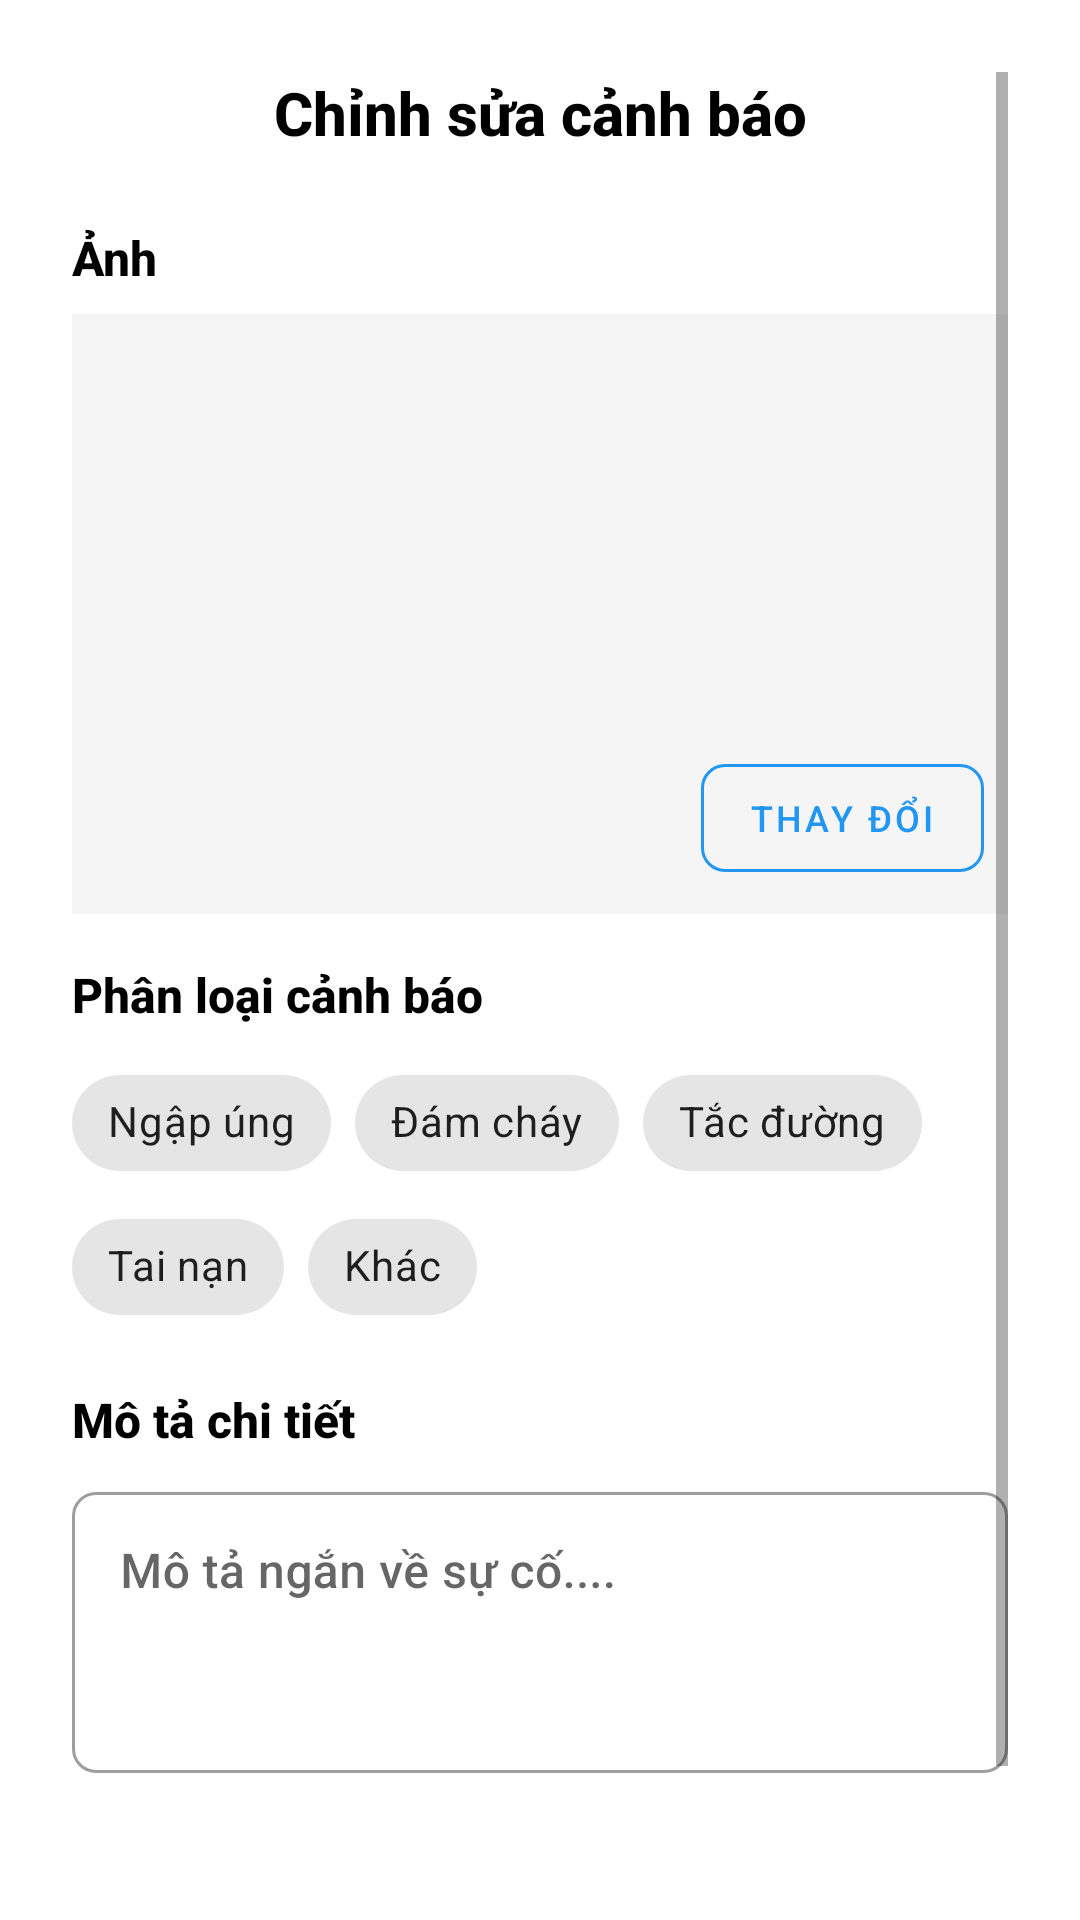

Reconstruct the res/layout file that produces this screen, plus the resources it refers to.
<!-- AndroidManifest.xml: application theme Theme.CommunityAlert -->
<!-- res/layout/dialog_edit_alert.xml -->
<?xml version="1.0" encoding="utf-8"?>
<ScrollView xmlns:android="http://schemas.android.com/apk/res/android"
    xmlns:app="http://schemas.android.com/apk/res-auto"
    xmlns:tools="http://schemas.android.com/tools"
    android:layout_width="match_parent"
    android:layout_height="wrap_content"
    android:background="@android:color/white"
    android:padding="24dp">

    <LinearLayout
        android:layout_width="match_parent"
        android:layout_height="wrap_content"
        android:orientation="vertical">

        <TextView
            android:layout_width="match_parent"
            android:layout_height="wrap_content"
            android:text="Chỉnh sửa cảnh báo"
            android:textSize="20sp"
            android:textStyle="bold"
            android:textColor="@android:color/black"
            android:gravity="center"
            android:layout_marginBottom="24dp" />

        <TextView
            android:layout_width="wrap_content"
            android:layout_height="wrap_content"
            android:text="Ảnh"
            android:textSize="16sp"
            android:textStyle="bold"
            android:textColor="@color/black"
            android:layout_marginBottom="8dp" />

        <FrameLayout
            android:layout_width="match_parent"
            android:layout_height="200dp"
            android:layout_marginBottom="16dp">

            <ImageView
                android:id="@+id/img_current_photo"
                android:layout_width="match_parent"
                android:layout_height="match_parent"
                android:scaleType="centerCrop"
                android:background="@color/grey_light"
                tools:srcCompat="@tools:sample/backgrounds/scenic" />

            <com.google.android.material.button.MaterialButton
                android:id="@+id/btn_change_photo"
                style="@style/Widget.MaterialComponents.Button.OutlinedButton"
                android:layout_width="wrap_content"
                android:layout_height="wrap_content"
                android:layout_gravity="bottom|end"
                android:layout_margin="8dp"
                android:text="Thay đổi"
                android:textSize="12sp"
                app:cornerRadius="8dp"
                app:strokeColor="?attr/colorPrimary"
                android:textColor="?attr/colorPrimary"/>
        </FrameLayout>

        <TextView
            android:layout_width="wrap_content"
            android:layout_height="wrap_content"
            android:text="Phân loại cảnh báo"
            android:textSize="16sp"
            android:textStyle="bold"
            android:textColor="@color/black"
            android:layout_marginBottom="8dp" />

        <com.google.android.material.chip.ChipGroup
            android:id="@+id/chip_group_category"
            android:layout_width="match_parent"
            android:layout_height="wrap_content"
            android:layout_marginBottom="16dp"
            app:singleSelection="true"
            app:selectionRequired="true">

            <com.google.android.material.chip.Chip
                android:id="@+id/chip_flood"
                android:layout_width="wrap_content"
                android:layout_height="wrap_content"
                android:text="Ngập úng"
                style="@style/Widget.MaterialComponents.Chip.Choice" />

            <com.google.android.material.chip.Chip
                android:id="@+id/chip_fire"
                android:layout_width="wrap_content"
                android:layout_height="wrap_content"
                android:text="Đám cháy"
                style="@style/Widget.MaterialComponents.Chip.Choice" />

            <com.google.android.material.chip.Chip
                android:id="@+id/chip_traffic"
                android:layout_width="wrap_content"
                android:layout_height="wrap_content"
                android:text="Tắc đường"
                style="@style/Widget.MaterialComponents.Chip.Choice" />

            <com.google.android.material.chip.Chip
                android:id="@+id/chip_accident"
                android:layout_width="wrap_content"
                android:layout_height="wrap_content"
                android:text="Tai nạn"
                style="@style/Widget.MaterialComponents.Chip.Choice" />

            <com.google.android.material.chip.Chip
                android:id="@+id/chip_other"
                android:layout_width="wrap_content"
                android:layout_height="wrap_content"
                android:text="Khác"
                style="@style/Widget.MaterialComponents.Chip.Choice" />
        </com.google.android.material.chip.ChipGroup>

        <TextView
            android:layout_width="wrap_content"
            android:layout_height="wrap_content"
            android:text="Mô tả chi tiết"
            android:textSize="16sp"
            android:textStyle="bold"
            android:textColor="@color/black"
            android:layout_marginBottom="8dp" />

        <com.google.android.material.textfield.TextInputLayout
            android:layout_width="match_parent"
            android:layout_height="wrap_content"
            android:layout_marginBottom="24dp"
            style="@style/Widget.MaterialComponents.TextInputLayout.OutlinedBox"
            android:hint="Mô tả ngắn về sự cố...."
            app:boxCornerRadiusBottomEnd="8dp"
            app:boxCornerRadiusBottomStart="8dp"
            app:boxCornerRadiusTopEnd="8dp"
            app:boxCornerRadiusTopStart="8dp">

            <com.google.android.material.textfield.TextInputEditText
                android:id="@+id/et_description"
                android:layout_width="match_parent"
                android:layout_height="wrap_content"
                android:minLines="3"
                android:gravity="top"/>
        </com.google.android.material.textfield.TextInputLayout>


        <LinearLayout
            android:layout_width="match_parent"
            android:layout_height="wrap_content"
            android:orientation="horizontal"
            android:gravity="center">

            <com.google.android.material.button.MaterialButton
                android:id="@+id/btn_cancel"

                style="@style/Widget.MaterialComponents.Button.OutlinedButton"

                android:layout_width="0dp"
                android:layout_height="56dp"
                android:layout_weight="1"
                android:text="Hủy"
                android:textSize="17sp"
                android:layout_marginEnd="8dp"
                app:cornerRadius="8dp"

                android:backgroundTint="@color/white"

                android:textColor="@color/grey_700"
                app:strokeColor="@color/grey_700"

                app:strokeWidth="1dp" />

            <com.google.android.material.button.MaterialButton
                android:id="@+id/btn_save"
                android:layout_width="0dp"
                android:layout_height="56dp"
                android:layout_weight="1"
                android:text="Lưu thay đổi"
                android:textSize="17sp"
                android:textColor="@android:color/white"
                android:backgroundTint="?attr/colorPrimary"
                app:cornerRadius="8dp"
                android:layout_marginStart="8dp" />

        </LinearLayout>

    </LinearLayout>

</ScrollView>
<!-- resources referenced by this layout -->
<resources>
  <color name="black">#FF000000</color>
  <color name="grey_700">#616161</color>
  <color name="grey_light">#F5F5F5</color>
  <color name="white">#FFFFFFFF</color>
  <style name="Theme.CommunityAlert" parent="Theme.MaterialComponents.Light.NoActionBar">
          <item name="colorPrimary">@color/blue_500</item>
          <item name="colorPrimaryVariant">@color/blue_500</item>
          <item name="colorOnPrimary">@color/white</item>
          <item name="colorSecondary">@color/green_500</item>
          <item name="colorSecondaryVariant">@color/green_500</item>
          <item name="colorOnSecondary">@color/white</item>
          <item name="android:statusBarColor" tools:targetApi="l">?attr/colorPrimaryVariant</item>
          <item name="fontFamily">sans-serif-medium</item> </style>
  <color name="blue_500">#2196F3</color>
  <color name="green_500">#4CAF50</color>
</resources>
